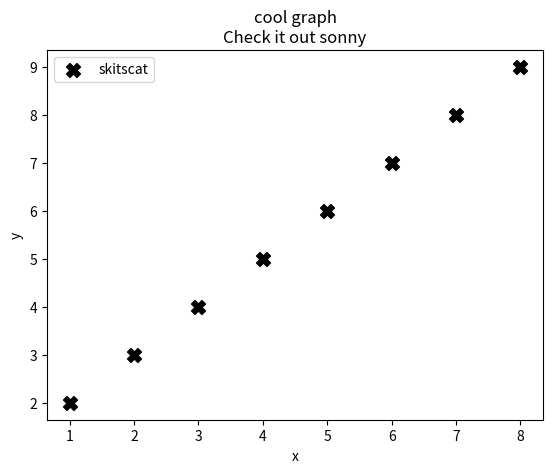

This figure's Python source:
import matplotlib.pyplot as plt

x = [1,2,3,4,5,6,7,8]
y = [2,3,4,5,6,7,8,9]

plt.scatter(x,y,label ='skitscat', color= 'k',marker= "X", s =  100)


plt.xlabel('x')
plt.ylabel('y')

plt.title('cool graph\nCheck it out sonny')
plt.legend()
plt.show()
